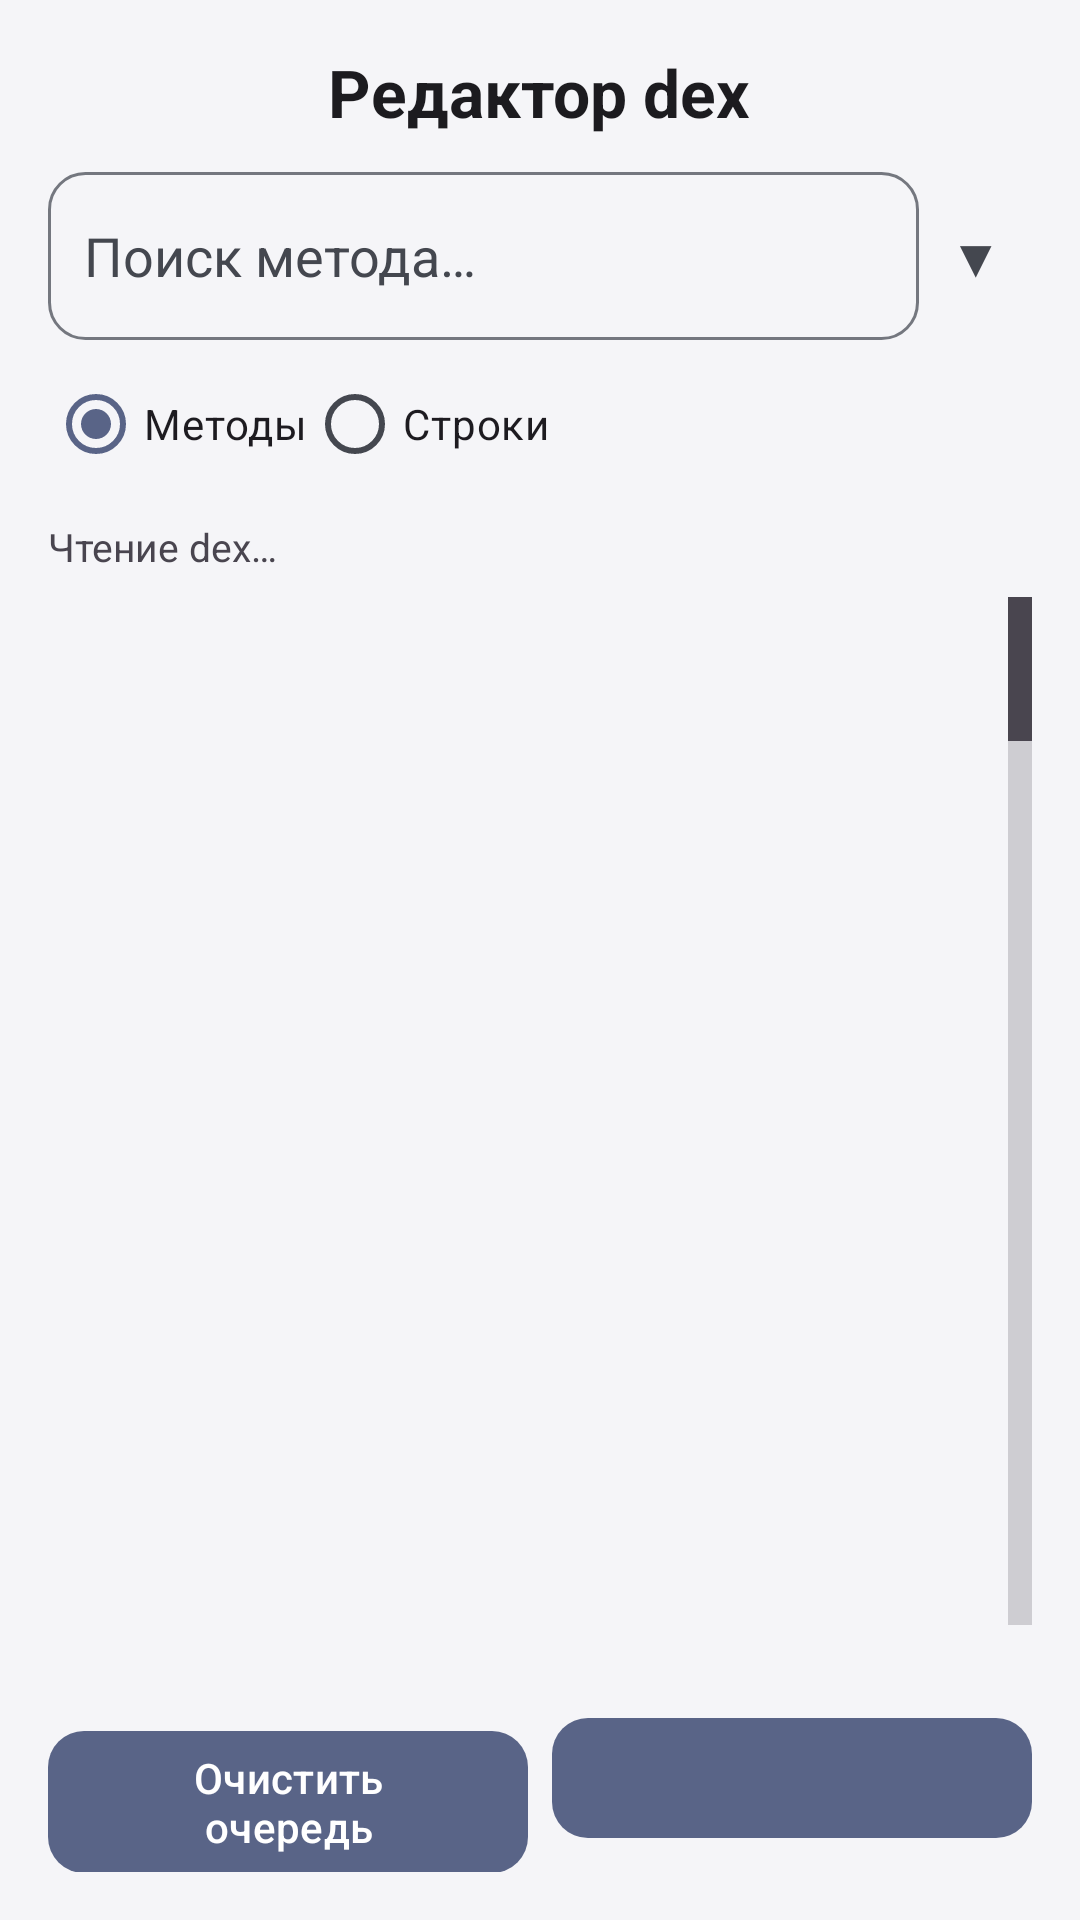

The Android layout XML behind this screen, and the referenced resources:
<!-- AndroidManifest.xml: activity theme Theme.LazyModification -->
<!-- res/layout/activity_dex_editor.xml -->
<?xml version="1.0" encoding="utf-8"?>
<LinearLayout xmlns:android="http://schemas.android.com/apk/res/android"
    android:layout_width="match_parent"
    android:layout_height="match_parent"
    android:orientation="vertical"
    android:padding="16dp">

    <TextView
        android:id="@+id/tvDexTitle"
        android:layout_width="wrap_content"
        android:layout_height="wrap_content"
        android:layout_gravity="center_horizontal"
        android:text="@string/dex_editor_title"
        android:textColor="?attr/colorOnSurface"
        android:textSize="22sp"
        android:textStyle="bold" />

    <LinearLayout
        android:layout_width="match_parent"
        android:layout_height="wrap_content"
        android:layout_marginTop="12dp"
        android:gravity="center_vertical"
        android:orientation="horizontal">

        <EditText
            android:id="@+id/etDexSearch"
            android:layout_width="0dp"
            android:layout_height="wrap_content"
            android:layout_weight="1"
            android:hint="@string/dex_editor_search_method_hint"
            android:inputType="text"
            android:maxLines="1" />

        <TextView
            android:id="@+id/btnSearchHistory"
            android:layout_width="wrap_content"
            android:layout_height="wrap_content"
            android:background="?attr/selectableItemBackgroundBorderless"
            android:clickable="true"
            android:focusable="true"
            android:padding="10dp"
            android:text="▼"
            android:textColor="?attr/colorOnSurfaceVariant"
            android:textSize="18sp" />
    </LinearLayout>

    <RadioGroup
        android:id="@+id/rgSearchMode"
        android:layout_width="match_parent"
        android:layout_height="wrap_content"
        android:layout_marginTop="4dp"
        android:orientation="horizontal">

        <RadioButton
            android:id="@+id/rbModeMethod"
            android:layout_width="wrap_content"
            android:layout_height="wrap_content"
            android:checked="true"
            android:text="@string/dex_editor_mode_method" />

        <RadioButton
            android:id="@+id/rbModeString"
            android:layout_width="wrap_content"
            android:layout_height="wrap_content"
            android:text="@string/dex_editor_mode_string" />
    </RadioGroup>

    <TextView
        android:id="@+id/tvDexStatus"
        android:layout_width="match_parent"
        android:layout_height="wrap_content"
        android:layout_marginTop="8dp"
        android:text="@string/dex_editor_loading"
        android:textSize="13sp" />

    <ListView
        android:id="@+id/lvDexClasses"
        android:layout_width="match_parent"
        android:layout_height="0dp"
        android:layout_marginTop="8dp"
        android:layout_weight="1"
        android:fastScrollEnabled="true"
        android:fastScrollAlwaysVisible="true"
        android:fastScrollThumbDrawable="@drawable/scroll_thumb" />

    <TextView
        android:id="@+id/tvDexQueue"
        android:layout_width="match_parent"
        android:layout_height="wrap_content"
        android:layout_marginTop="8dp"
        android:textSize="14sp" />

    <LinearLayout
        android:layout_width="match_parent"
        android:layout_height="wrap_content"
        android:orientation="horizontal">

        <com.google.android.material.button.MaterialButton
            android:id="@+id/btnDexClear"
            android:layout_width="0dp"
            android:layout_height="wrap_content"
            android:layout_marginEnd="8dp"
            android:layout_weight="1"
            android:text="@string/dex_editor_clear" />

        <com.google.android.material.button.MaterialButton
            android:id="@+id/btnDexApply"
            android:layout_width="0dp"
            android:layout_height="wrap_content"
            android:layout_weight="1"
            android:enabled="false" />

    </LinearLayout>

</LinearLayout>
<!-- resources referenced by this layout -->
<resources>
  <!-- drawable scroll_thumb (drawable) -->
  <?xml version="1.0" encoding="utf-8"?>
  <vector xmlns:android="http://schemas.android.com/apk/res/android"
      android:width="32dp"
      android:height="48dp"
      android:viewportWidth="32"
      android:viewportHeight="48">
      <path
          android:fillColor="#8C000000"
          android:pathData="M24,6 a3,3 0 0 1 3,3 v30 a3,3 0 0 1 -6,0 v-30 a3,3 0 0 1 3,-3 z" />
  </vector>
  <string name="dex_editor_clear">Очистить очередь</string>
  <string name="dex_editor_loading">Чтение dex…</string>
  <string name="dex_editor_mode_method">Методы</string>
  <string name="dex_editor_mode_string">Строки</string>
  <string name="dex_editor_search_method_hint">Поиск метода…</string>
  <string name="dex_editor_title">Редактор dex</string>
  <style name="Theme.LazyModification" parent="Base.Theme.LazyModification" />
  <style name="ThemeOverlay.LazyModification.Dialog" parent="ThemeOverlay.Material3.MaterialAlertDialog">
          <item name="shapeAppearanceOverlay">@style/ShapeAppearanceOverlay.LazyModification.Dialog</item>
          <item name="editTextStyle">@style/Widget.LazyModification.EditText</item>
          <item name="android:editTextStyle">@style/Widget.LazyModification.EditText</item>
      </style>
  <style name="Widget.LazyModification.EditText" parent="Widget.AppCompat.EditText">
          <item name="android:background">@drawable/rounded_input_background</item>
          <item name="android:backgroundTint">@null</item>
          <item name="backgroundTint">@null</item>
          <item name="android:textColor">?attr/colorOnSurface</item>
          <item name="android:textColorHint">?attr/colorOnSurfaceVariant</item>
          <item name="android:minHeight">56dp</item>
          <item name="android:padding">12dp</item>
      </style>
  <style name="Widget.LazyModification.Button" parent="Widget.Material3.Button">
          <item name="backgroundTint">#596487</item>
          <item name="android:textColor">#FFFFFF</item>
          <item name="iconTint">#FFFFFF</item>
          <item name="rippleColor">#33FFFFFF</item>
          <item name="cornerRadius">12dp</item>
      </style>
  <style name="Widget.LazyModification.Button.Outlined" parent="Widget.Material3.Button.OutlinedButton">
          <item name="strokeColor">#596487</item>
          <item name="android:textColor">#596487</item>
          <item name="iconTint">#596487</item>
          <item name="rippleColor">#1F596487</item>
          <item name="cornerRadius">12dp</item>
      </style>
  <style name="ShapeAppearanceOverlay.LazyModification.Dialog" parent="">
          <item name="cornerFamily">rounded</item>
          <item name="cornerSize">24dp</item>
      </style>
  <!-- drawable rounded_input_background (drawable) -->
  <selector xmlns:android="http://schemas.android.com/apk/res/android">
      <item android:state_focused="true">
          <shape>
              <solid android:color="?attr/colorSurface" />
              <stroke android:width="2dp" android:color="?attr/colorPrimary" />
              <corners android:radius="12dp" />
          </shape>
      </item>
      <item>
          <shape>
              <solid android:color="?attr/colorSurface" />
              <stroke android:width="1dp" android:color="?attr/colorOutline" />
              <corners android:radius="12dp" />
          </shape>
      </item>
  </selector>
</resources>
